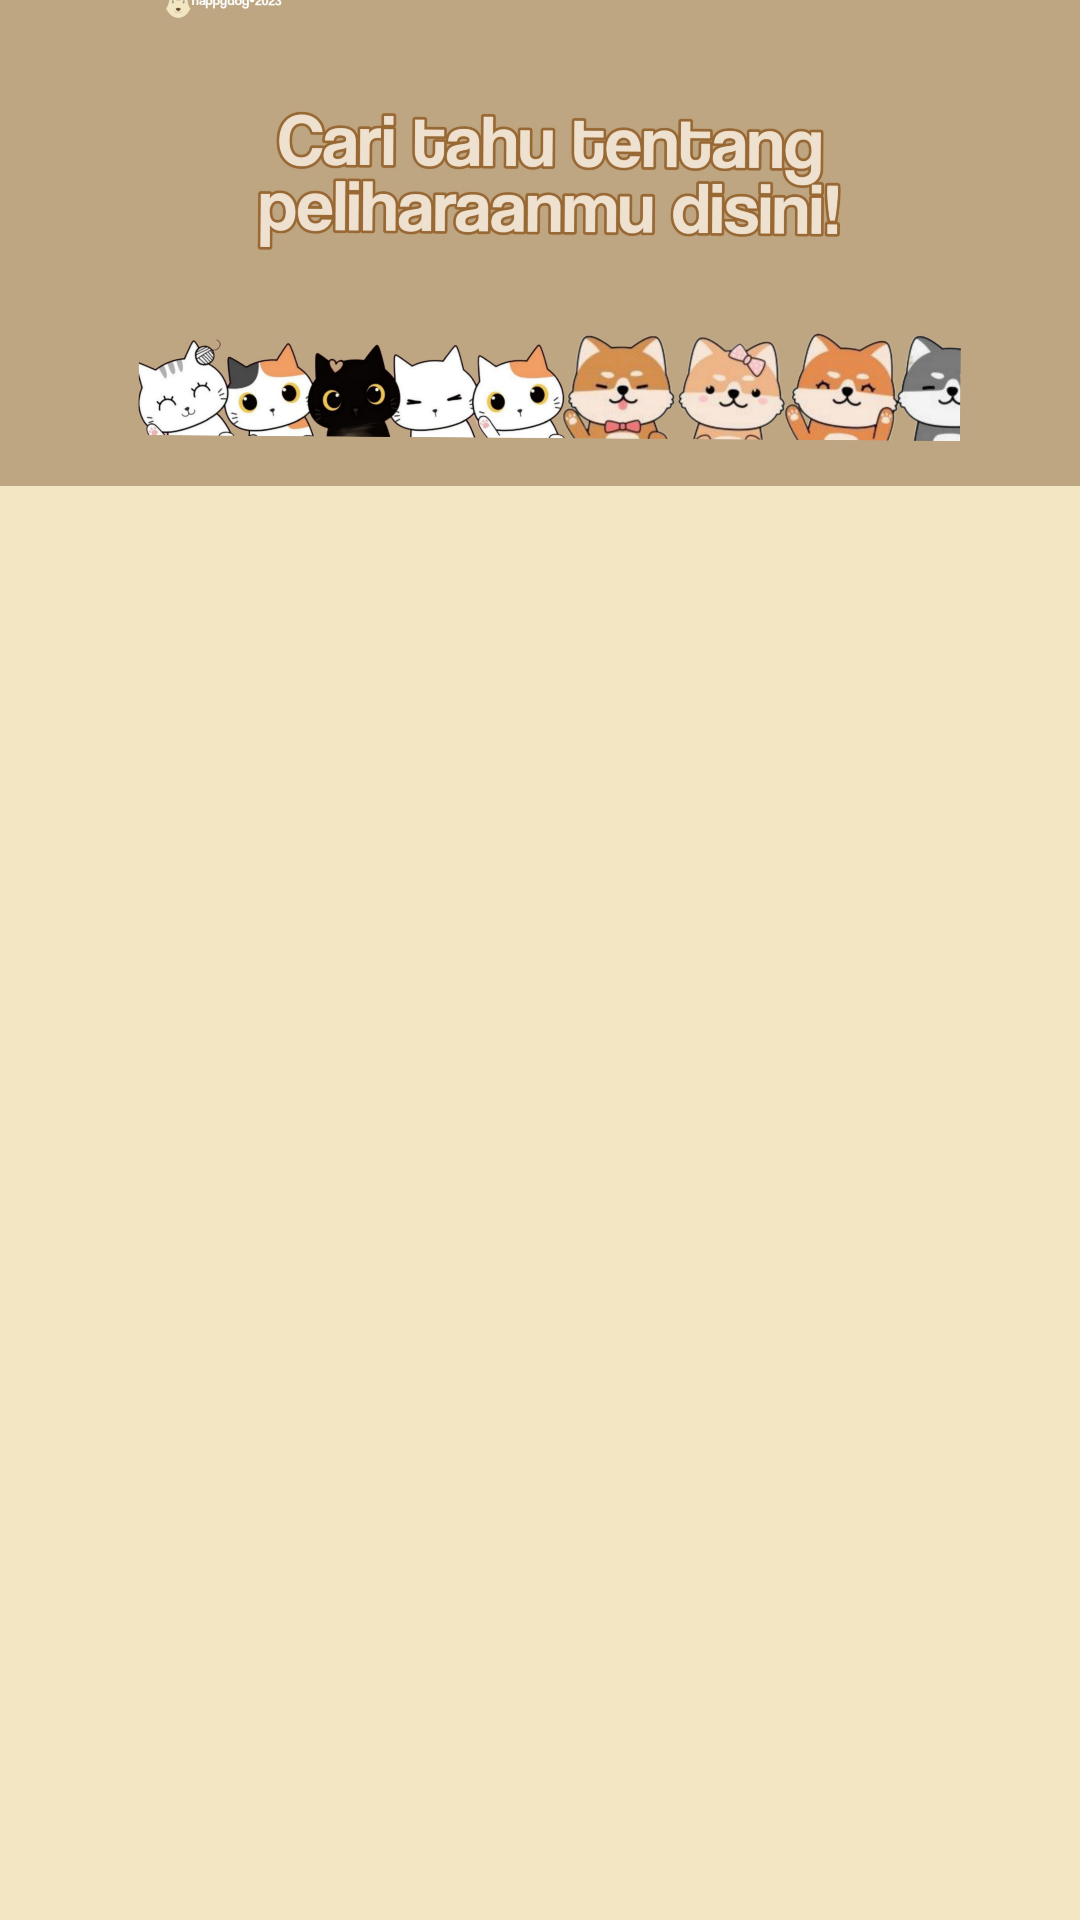

The Android layout XML behind this screen, and the referenced resources:
<!-- AndroidManifest.xml: application theme Theme.HappyDog -->
<!-- res/layout/fragment_article.xml -->
<?xml version="1.0" encoding="utf-8"?>
<androidx.constraintlayout.widget.ConstraintLayout xmlns:android="http://schemas.android.com/apk/res/android"
    xmlns:app="http://schemas.android.com/apk/res-auto"
    xmlns:tools="http://schemas.android.com/tools"
    android:layout_width="match_parent"
    android:layout_height="match_parent"
    android:background="@color/pale_yellow"
    tools:context=".ui.fragment.article.ArticleFragment">

    <ImageView
        android:id="@+id/img_article"
        android:layout_width="match_parent"
        android:layout_height="162dp"
        android:scaleType="centerCrop"
        app:layout_constraintBottom_toBottomOf="parent"
        app:layout_constraintEnd_toEndOf="parent"
        app:layout_constraintHorizontal_bias="0.0"
        app:layout_constraintStart_toStartOf="parent"
        app:layout_constraintTop_toTopOf="parent"
        app:layout_constraintVertical_bias="0.0"
        android:src="@drawable/banner_article" />

    <androidx.recyclerview.widget.RecyclerView
        android:id="@+id/rv_article"
        android:layout_width="0dp"
        android:layout_height="0dp"
        android:layout_margin="8dp"
        app:layout_constraintBottom_toBottomOf="parent"
        app:layout_constraintEnd_toEndOf="parent"
        app:layout_constraintHorizontal_bias="1.0"
        app:layout_constraintStart_toStartOf="parent"
        app:layout_constraintTop_toBottomOf="@+id/img_article"
        app:layout_constraintVertical_bias="1.0"
        tools:listitem="@layout/item_list"/>

    <com.google.android.material.floatingactionbutton.FloatingActionButton
        android:id="@+id/fabAddArticle"
        android:layout_width="wrap_content"
        android:layout_height="wrap_content"
        android:layout_marginEnd="32dp"
        android:layout_marginBottom="64dp"
        android:clickable="true"
       android:visibility="gone"
        android:backgroundTint="@color/dark_brown"
        app:strokeColor="@color/dark_brown"
        android:src="@drawable/baseline_add_24"
        app:layout_constraintBottom_toBottomOf="parent"
        app:layout_constraintEnd_toEndOf="parent"
        android:focusable="true" />

</androidx.constraintlayout.widget.ConstraintLayout>
<!-- res/layout/item_list.xml (included above) -->
<?xml version="1.0" encoding="utf-8"?>
<androidx.cardview.widget.CardView xmlns:android="http://schemas.android.com/apk/res/android"
    xmlns:card_view="http://schemas.android.com/apk/res-auto"
    xmlns:tools="http://schemas.android.com/tools"
    android:id="@+id/card_view"
    android:layout_width="match_parent"
    android:layout_height="wrap_content"
    android:layout_marginTop="4dp"
    android:layout_marginBottom="4dp"
    android:layout_gravity="center">

    <androidx.constraintlayout.widget.ConstraintLayout
        android:layout_width="match_parent"
        android:layout_height="wrap_content"
        android:padding="8dp"
        android:background="@color/brown_pastel">

        <ImageView
            android:id="@+id/img_article"
            android:layout_width="70dp"
            android:layout_height="70dp"
            android:layout_marginStart="8dp"
            android:layout_marginTop="8dp"
            android:layout_marginEnd="896dp"
            android:layout_marginBottom="8dp"
            android:adjustViewBounds="true"
            android:scaleType="centerCrop"
            card_view:layout_constraintBottom_toBottomOf="parent"
            card_view:layout_constraintStart_toStartOf="parent"
            card_view:layout_constraintTop_toTopOf="parent"
            android:src="@drawable/logo_happyvet"/>

        <TextView
            android:id="@+id/tv_title"
            android:layout_width="0dp"
            android:layout_height="wrap_content"
            android:layout_marginStart="8dp"
            android:layout_marginTop="8dp"
            android:layout_marginBottom="8dp"
            android:textSize="16sp"
            android:textStyle="bold"
            android:textColor="@color/dark_brown"
            card_view:layout_constraintEnd_toEndOf="parent"
            card_view:layout_constraintStart_toEndOf="@+id/img_article"
            card_view:layout_constraintTop_toTopOf="@+id/img_article"
            tools:text="Contoh Judul Artikel" />

        <TextView
            android:id="@+id/tv_kategori"
            android:layout_width="wrap_content"
            android:layout_height="wrap_content"
            android:textColor="@color/dark_brown"
            android:layout_marginTop="8dp"
            android:layout_marginEnd="8dp"
            android:padding="2dp"
            android:textSize="13sp"
            android:background="@drawable/bg_text"
            card_view:layout_constraintBottom_toBottomOf="@+id/img_article"
            card_view:layout_constraintEnd_toEndOf="@+id/tv_title"
            card_view:layout_constraintHorizontal_bias="0.0"
            card_view:layout_constraintStart_toStartOf="@+id/tv_title"
            card_view:layout_constraintTop_toBottomOf="@+id/tv_title"
            card_view:layout_constraintVertical_bias="1.0"
            tools:text="Kategori" />

        <TextView
            android:id="@+id/tv_date"
            android:layout_width="wrap_content"
            android:layout_height="wrap_content"
            android:layout_marginStart="8dp"
            android:layout_marginTop="8dp"
            android:layout_marginEnd="8dp"
            android:textSize="14sp"
            card_view:layout_constraintBottom_toBottomOf="@+id/img_article"
            card_view:layout_constraintEnd_toEndOf="@+id/tv_title"
            card_view:layout_constraintHorizontal_bias="0.0"
            card_view:layout_constraintStart_toEndOf="@+id/tv_kategori"
            card_view:layout_constraintTop_toBottomOf="@+id/tv_title"
            card_view:layout_constraintVertical_bias="1.0"
            tools:text="21 Mei 2023" />

    </androidx.constraintlayout.widget.ConstraintLayout>


</androidx.cardview.widget.CardView>
<!-- resources referenced by this layout -->
<resources>
  <color name="brown_pastel">#BFA682</color>
  <color name="dark_brown">#6B4E30</color>
  <color name="pale_yellow">#F2E7C2</color>
  <!-- drawable banner_article: jpg bitmap (drawable, 642401 bytes) -->
  <!-- drawable bg_text (drawable) -->
  <?xml version="1.0" encoding="utf-8"?>
  <shape xmlns:android="http://schemas.android.com/apk/res/android"
      android:shape="rectangle">
      <solid android:color="@android:color/transparent"/>
      <stroke android:width="1dip"
          android:color="@color/dark_brown"
          />
  </shape>
  <!-- drawable logo_happyvet: png bitmap (drawable, 9835 bytes) -->
  <style name="Theme.HappyDog" parent="Base.Theme.HappyDog" />
  <style name="Base.Theme.HappyDog" parent="Theme.MaterialComponents.DayNight.DarkActionBar">
          <item name="colorPrimary">@color/brown_pastel</item>
          <item name="colorPrimaryVariant">@color/light_brown</item>
          <item name="colorOnPrimary">@color/white</item>
          
          <item name="colorSecondary">@color/soft_peach</item>
          <item name="colorSecondaryVariant">@color/dusty_rose</item>
          <item name="colorOnSecondary">@color/black</item>
          
          <item name="android:statusBarColor" tools:targetApi="l">?attr/colorPrimaryVariant</item>
          
          
      </style>
  <color name="light_brown">#D9C6A1</color>
  <color name="white">#FFFFFFFF</color>
  <color name="soft_peach">#FFD8B6</color>
  <color name="dusty_rose">#FF6961</color>
  <color name="black">#FF000000</color>
</resources>
